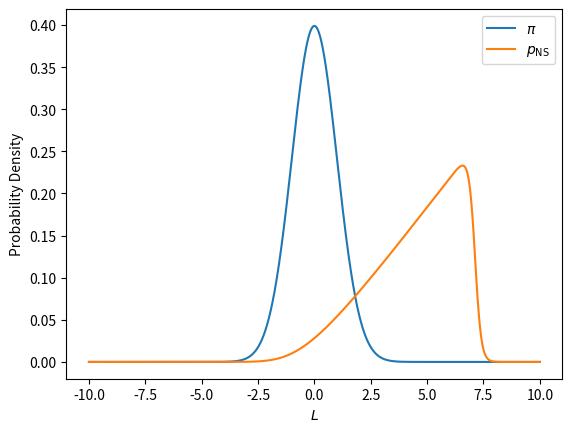

Python code for this plot:
import matplotlib.pyplot as plt
import numpy as np
import numpy.random as rng

# 1D example
L = np.linspace(-10.0, 10.0, 20001)
dL = L[1] - L[0]

# Prior
pi = np.exp(-0.5*L**2)
pi /= np.trapz(pi, x=L)

# Enclosed mass
X = 1.0 - dL*np.cumsum(pi)

# NS distribution
pNS = np.zeros(len(L))
pNS[X > 0.0] = pi[X > 0.0]/X[X > 0.0] # Avoid division by zero
pNS /= np.trapz(pNS, x=L)

# Plot the prior and the NS distribution
plt.plot(L, pi,  label=r"$\pi$")
plt.plot(L, pNS, label=r"$p_{\rm NS}$")
plt.legend()
plt.xlabel(r"$L$")
plt.ylabel("Probability Density")
plt.show()

